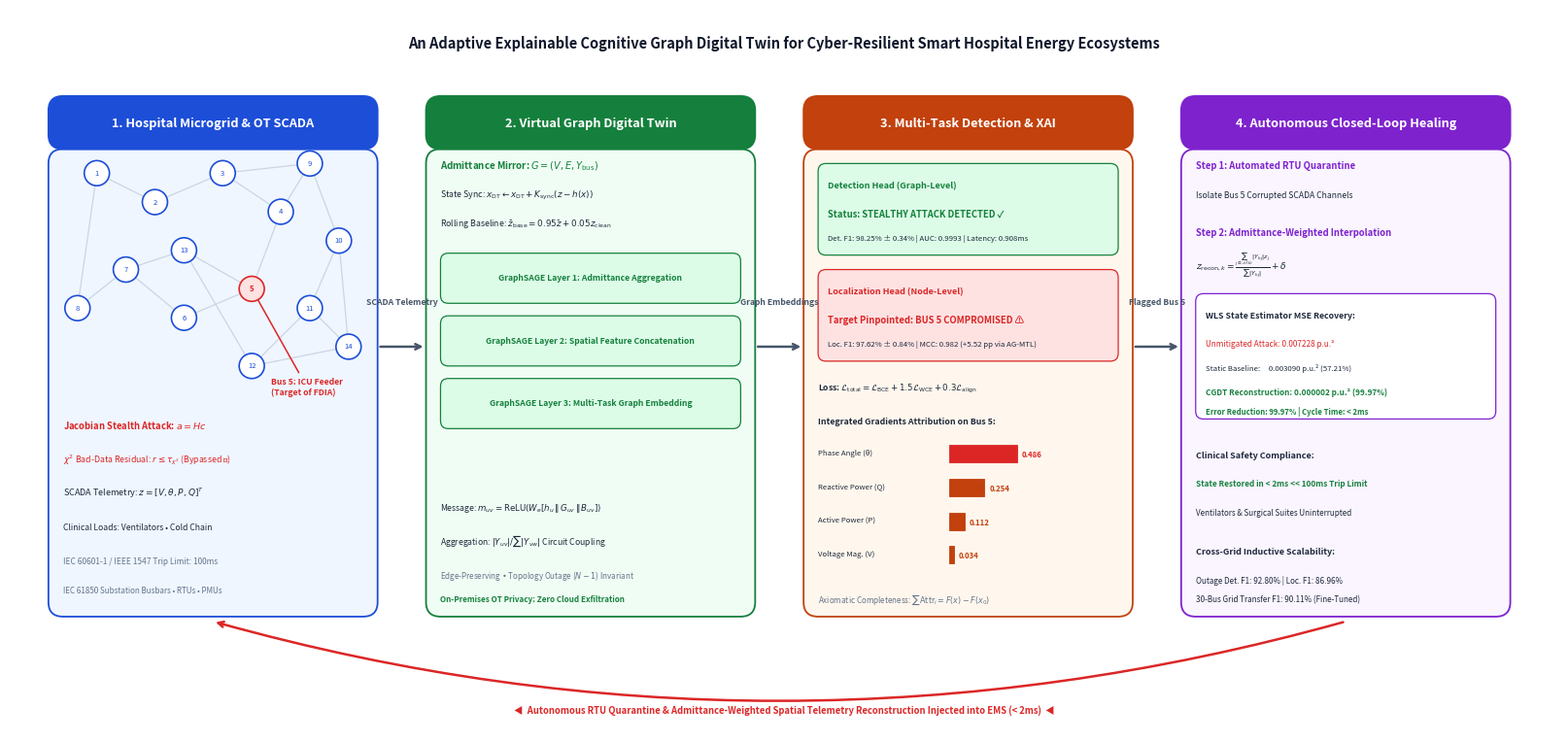

This chart was generated by the following Python code: (Note: this script raises an exception after producing the figure.)
"""
GDT Framework Figure — Healthcare Smart Hospital Microgrid Edition
Publication-quality Matplotlib Vector PDF / High-Res PNG for SUNRISE 2026 (Springer CCIS).
Generates: figures/gdt_framework_matplotlib.pdf & figures/gdt_framework_matplotlib.png
"""

import matplotlib
matplotlib.use("Agg")
import matplotlib.pyplot as plt
from matplotlib.patches import FancyBboxPatch

# ── Canvas Setup ────────────────────────────────────────────────────
fig, ax = plt.subplots(figsize=(16, 7.5), dpi=300)
ax.set_xlim(0, 16)
ax.set_ylim(0, 7.5)
ax.axis("off")
fig.patch.set_facecolor("white")

# ── Color Palette ───────────────────────────────────────────────────
C = {
    "title_bg": "#0F172A",
    "b1_bg":    "#EFF6FF", "b1_bd": "#1D4ED8",
    "b2_bg":    "#F0FDF4", "b2_bd": "#15803D",
    "b3_bg":    "#FFF7ED", "b3_bd": "#C2410C",
    "b4_bg":    "#FAF5FF", "b4_bd": "#7E22CE",
    "red":      "#DC2626",
    "arrow":    "#475569",
    "text":     "#1E293B",
    "muted":    "#64748B",
}

def draw_block_container(x, y, w, h, title, bg_col, bd_col):
    """Draw a clean rounded block with a solid header bar."""
    body = FancyBboxPatch((x, y), w, h - 0.55,
                          boxstyle="round,pad=0,rounding_size=0.15",
                          linewidth=1.3, edgecolor=bd_col, facecolor=bg_col, zorder=2)
    ax.add_patch(body)
    
    header = FancyBboxPatch((x, y + h - 0.55), w, 0.55,
                            boxstyle="round,pad=0,rounding_size=0.15",
                            linewidth=1.3, edgecolor=bd_col, facecolor=bd_col, zorder=3)
    ax.add_patch(header)
    
    ax.text(x + w / 2.0, y + h - 0.28, title, ha="center", va="center",
            fontsize=9.2, fontweight="bold", color="white", zorder=4)

# ════════════════════════════════════════════════════════════════════
# 1. BLOCK 1 — Physical Hospital Microgrid & OT Layer (x: 0.4 to 3.8)
# ════════════════════════════════════════════════════════════════════
b1_x, b1_y, b1_w, b1_h = 0.4, 1.2, 3.4, 5.4
draw_block_container(b1_x, b1_y, b1_w, b1_h, "1. Hospital Microgrid & OT SCADA", C["b1_bg"], C["b1_bd"])

bus_coords = {
    1: (0.9, 5.8),  2: (1.5, 5.5),  3: (2.2, 5.8),  4: (2.8, 5.4),
    5: (2.5, 4.6),  6: (1.8, 4.3),  7: (1.2, 4.8),  8: (0.7, 4.4),
    9: (3.1, 5.9), 10: (3.4, 5.1), 11: (3.1, 4.4), 12: (2.5, 3.8),
   13: (1.8, 5.0), 14: (3.5, 4.0)
}
edges = [(1,2),(2,3),(3,4),(4,5),(5,6),(6,7),(7,8),(8,1),
         (3,9),(9,10),(10,11),(11,12),(12,14),(14,11),
         (4,9),(5,13),(13,7),(10,14),(12,13)]

for u, v in edges:
    x1, y1 = bus_coords[u]
    x2, y2 = bus_coords[v]
    ax.plot([x1, x2], [y1, y2], color="#CBD5E1", lw=0.9, zorder=3)

for b_id, (bx_pos, by_pos) in bus_coords.items():
    is_attack = (b_id == 5)
    node_col = C["red"] if is_attack else C["b1_bd"]
    fill_col = "#FEE2E2" if is_attack else "white"
    ax.add_patch(plt.Circle((bx_pos, by_pos), 0.13, color=node_col, fc=fill_col, lw=1.2, zorder=5))
    ax.text(bx_pos, by_pos, str(b_id), ha="center", va="center",
            fontsize=5.5, fontweight="bold" if is_attack else "normal", color=node_col, zorder=6)

# Attack label on Bus 5 (ICU Feeder)
ax.annotate("Bus 5: ICU Feeder\n(Target of FDIA)", xy=(2.5, 4.6), xytext=(2.7, 3.5),
            arrowprops=dict(arrowstyle="->", color=C["red"], lw=1.1),
            fontsize=6.2, fontweight="bold", color=C["red"], ha="left")

# Clinical loads annotations
ax.text(0.55, 3.15, r"Jacobian Stealth Attack: $a = H c$", fontsize=6.8, color=C["red"], fontweight="bold")
ax.text(0.55, 2.80, r"$\chi^2$ Bad-Data Residual: $r \leq \tau_{\chi^2}$ (Bypassed ✗)", fontsize=6.3, color=C["red"])
ax.text(0.55, 2.45, r"SCADA Telemetry: $z = [V, \theta, P, Q]^T$", fontsize=6.5, color=C["text"])
ax.text(0.55, 2.10, "Clinical Loads: Ventilators • Cold Chain", fontsize=6.2, color=C["text"])
ax.text(0.55, 1.75, "IEC 60601-1 / IEEE 1547 Trip Limit: 100ms", fontsize=6.0, color=C["muted"], fontstyle="italic")
ax.text(0.55, 1.45, "IEC 61850 Substation Busbars • RTUs • PMUs", fontsize=5.8, color=C["muted"])

# ════════════════════════════════════════════════════════════════════
# 2. BLOCK 2 — Virtual Graph Digital Twin (x: 4.3 to 7.7)
# ════════════════════════════════════════════════════════════════════
b2_x, b2_y, b2_w, b2_h = 4.3, 1.2, 3.4, 5.4
draw_block_container(b2_x, b2_y, b2_w, b2_h, "2. Virtual Graph Digital Twin", C["b2_bg"], C["b2_bd"])

ax.text(4.45, 5.85, r"Admittance Mirror: $G = (V, E, Y_{\mathrm{bus}})$", fontsize=7.0, fontweight="bold", color=C["b2_bd"])
ax.text(4.45, 5.55, r"State Sync: $x_{\mathrm{DT}} \leftarrow x_{\mathrm{DT}} + K_{\mathrm{sync}}(z - h(x))$", fontsize=6.3, color=C["text"])
ax.text(4.45, 5.25, r"Rolling Baseline: $\bar{z}_{\mathrm{base}} = 0.95 \bar{z} + 0.05 z_{\mathrm{clean}}$", fontsize=6.3, color=C["text"])

# GraphSAGE Convolution Layers Box
for i, layer_name in enumerate(["Layer 1: Admittance Aggregation", "Layer 2: Spatial Feature Concatenation", "Layer 3: Multi-Task Graph Embedding"]):
    ly = 4.45 - i * 0.65
    layer_box = FancyBboxPatch((4.45, ly), 3.1, 0.52, boxstyle="round,pad=0,rounding_size=0.08",
                               linewidth=0.9, edgecolor=C["b2_bd"], facecolor="#DCFCE7", zorder=3)
    ax.add_patch(layer_box)
    ax.text(6.0, ly + 0.26, f"GraphSAGE {layer_name}", ha="center", va="center",
            fontsize=6.2, fontweight="bold", color=C["b2_bd"])

ax.text(4.45, 2.30, r"Message: $m_{uv} = \mathrm{ReLU}(W_e [h_u \,\|\, G_{uv} \,\|\, B_{uv}])$", fontsize=6.2, color=C["text"])
ax.text(4.45, 1.95, r"Aggregation: $|Y_{uv}| / \sum |Y_{vw}|$ Circuit Coupling", fontsize=6.2, color=C["text"])
ax.text(4.45, 1.60, r"Edge-Preserving • Topology Outage ($N-1$) Invariant", fontsize=5.8, color=C["muted"], fontstyle="italic")
ax.text(4.45, 1.35, "On-Premises OT Privacy: Zero Cloud Exfiltration", fontsize=5.8, color=C["b2_bd"], fontweight="bold")

# ════════════════════════════════════════════════════════════════════
# 3. BLOCK 3 — Multi-Task Detection & Explainability (x: 8.2 to 11.6)
# ════════════════════════════════════════════════════════════════════
b3_x, b3_y, b3_w, b3_h = 8.2, 1.2, 3.4, 5.4
draw_block_container(b3_x, b3_y, b3_w, b3_h, "3. Multi-Task Detection & XAI", C["b3_bg"], C["b3_bd"])

# Detection Head Box
det_box = FancyBboxPatch((8.35, 4.95), 3.1, 0.95, boxstyle="round,pad=0,rounding_size=0.08",
                         linewidth=0.9, edgecolor=C["b2_bd"], facecolor="#DCFCE7", zorder=3)
ax.add_patch(det_box)
ax.text(8.45, 5.65, "Detection Head (Graph-Level)", fontsize=6.5, fontweight="bold", color=C["b2_bd"])
ax.text(8.45, 5.35, "Status: STEALTHY ATTACK DETECTED ✓", fontsize=6.8, fontweight="bold", color=C["b2_bd"])
ax.text(8.45, 5.10, "Det. F1: 98.25% ± 0.34% | AUC: 0.9993 | Latency: 0.908ms", fontsize=5.6, color=C["text"])

# Localization Head Box
loc_box = FancyBboxPatch((8.35, 3.85), 3.1, 0.95, boxstyle="round,pad=0,rounding_size=0.08",
                         linewidth=0.9, edgecolor=C["red"], facecolor="#FEE2E2", zorder=3)
ax.add_patch(loc_box)
ax.text(8.45, 4.55, "Localization Head (Node-Level)", fontsize=6.5, fontweight="bold", color=C["red"])
ax.text(8.45, 4.25, "Target Pinpointed: BUS 5 COMPROMISED ⚠", fontsize=6.8, fontweight="bold", color=C["red"])
ax.text(8.45, 4.00, "Loc. F1: 97.62% ± 0.84% | MCC: 0.982 (+5.52 pp via AG-MTL)", fontsize=5.6, color=C["text"])

# Attribution-Guided MTL Formula
ax.text(8.35, 3.55, r"Loss: $\mathcal{L}_{\mathrm{total}} = \mathcal{L}_{\mathrm{BCE}} + 1.5\mathcal{L}_{\mathrm{WCE}} + 0.3\mathcal{L}_{\mathrm{align}}$",
        fontsize=6.2, fontweight="bold", color=C["text"])

# IG Attribution Bar Chart
ax.text(8.35, 3.20, "Integrated Gradients Attribution on Bus 5:", fontsize=6.3, fontweight="bold", color=C["text"])
ig_feats = [("Phase Angle (θ)", 0.486, C["red"]),
            ("Reactive Power (Q)", 0.254, C["b3_bd"]),
            ("Active Power (P)", 0.112, C["b3_bd"]),
            ("Voltage Mag. (V)", 0.034, C["b3_bd"])]

for i, (fname, val, bar_col) in enumerate(ig_feats):
    ry = 2.80 - i * 0.35
    ax.text(8.35, ry + 0.08, fname, fontsize=5.6, color=C["text"])
    ax.add_patch(FancyBboxPatch((9.7, ry), 1.45 * val, 0.18, boxstyle="square,pad=0",
                                linewidth=0.6, edgecolor=bar_col, facecolor=bar_col, zorder=3))
    ax.text(9.7 + 1.45 * val + 0.05, ry + 0.08, f"{val}", fontsize=5.6, color=bar_col, fontweight="bold", va="center")

ax.text(8.35, 1.35, r"Axiomatic Completeness: $\sum \mathrm{Attr}_i = F(x) - F(x_0)$", fontsize=5.8, color=C["muted"])

# ════════════════════════════════════════════════════════════════════
# 4. BLOCK 4 — Autonomous Closed-Loop Healing (x: 12.1 to 15.5)
# ════════════════════════════════════════════════════════════════════
b4_x, b4_y, b4_w, b4_h = 12.1, 1.2, 3.4, 5.4
draw_block_container(b4_x, b4_y, b4_w, b4_h, "4. Autonomous Closed-Loop Healing", C["b4_bg"], C["b4_bd"])

ax.text(12.25, 5.85, "Step 1: Automated RTU Quarantine", fontsize=6.8, fontweight="bold", color=C["b4_bd"])
ax.text(12.25, 5.55, "Isolate Bus 5 Corrupted SCADA Channels", fontsize=6.2, color=C["text"])

ax.text(12.25, 5.15, "Step 2: Admittance-Weighted Interpolation", fontsize=6.8, fontweight="bold", color=C["b4_bd"])
ax.text(12.25, 4.80, r"$z_{\mathrm{recon},k} = \frac{\sum_{j \in \mathcal{N}(k)} |Y_{kj}| z_j}{\sum |Y_{kj}|} + \delta$", fontsize=6.5, color=C["text"])

# WLS MSE Comparison Table Box
mse_box = FancyBboxPatch((12.25, 3.25), 3.1, 1.30, boxstyle="round,pad=0,rounding_size=0.08",
                         linewidth=0.9, edgecolor=C["b4_bd"], facecolor="white", zorder=3)
ax.add_patch(mse_box)
ax.text(12.35, 4.30, "WLS State Estimator MSE Recovery:", fontsize=6.3, fontweight="bold", color=C["text"])
ax.text(12.35, 4.00, "Unmitigated Attack: 0.007228 p.u.²", fontsize=5.9, color=C["red"])
ax.text(12.35, 3.75, "Static Baseline:     0.003090 p.u.² (57.21%)", fontsize=5.6, color=C["text"])
ax.text(12.35, 3.50, "CGDT Reconstruction: 0.000002 p.u.² (99.97%)", fontsize=5.9, color=C["b2_bd"], fontweight="bold")
ax.text(12.35, 3.30, "Error Reduction: 99.97% | Cycle Time: < 2ms", fontsize=5.6, fontweight="bold", color=C["b2_bd"])

ax.text(12.25, 2.85, "Clinical Safety Compliance:", fontsize=6.5, fontweight="bold", color=C["text"])
ax.text(12.25, 2.55, "State Restored in < 2ms << 100ms Trip Limit", fontsize=5.9, color=C["b2_bd"], fontweight="bold")
ax.text(12.25, 2.25, "Ventilators & Surgical Suites Uninterrupted", fontsize=5.8, color=C["text"])

ax.text(12.25, 1.85, "Cross-Grid Inductive Scalability:", fontsize=6.5, fontweight="bold", color=C["text"])
ax.text(12.25, 1.55, "Outage Det. F1: 92.80% | Loc. F1: 86.96%", fontsize=5.8, color=C["text"])
ax.text(12.25, 1.35, "30-Bus Grid Transfer F1: 90.11% (Fine-Tuned)", fontsize=5.8, color=C["text"])

# ════════════════════════════════════════════════════════════════════
# 5. CONNECTOR ARROWS BETWEEN BLOCKS
# ════════════════════════════════════════════════════════════════════
# Arrow 1 -> 2
ax.annotate("", xy=(4.3, 4.0), xytext=(3.8, 4.0),
            arrowprops=dict(arrowstyle="->", color=C["arrow"], lw=1.8))
ax.text(4.05, 4.42, "SCADA Telemetry", ha="center", va="bottom", fontsize=6.2, fontweight="bold", color=C["arrow"])

# Arrow 2 -> 3
ax.annotate("", xy=(8.2, 4.0), xytext=(7.7, 4.0),
            arrowprops=dict(arrowstyle="->", color=C["arrow"], lw=1.8))
ax.text(7.95, 4.42, "Graph Embeddings", ha="center", va="bottom", fontsize=6.2, fontweight="bold", color=C["arrow"])

# Arrow 3 -> 4
ax.annotate("", xy=(12.1, 4.0), xytext=(11.6, 4.0),
            arrowprops=dict(arrowstyle="->", color=C["arrow"], lw=1.8))
ax.text(11.85, 4.42, "Flagged Bus 5", ha="center", va="bottom", fontsize=6.2, fontweight="bold", color=C["arrow"])

# Bottom Feedback Loop: Block 4 -> Block 1
ax.annotate("", xy=(2.1, 1.15), xytext=(13.8, 1.15),
            arrowprops=dict(arrowstyle="->", color=C["red"], lw=1.8, connectionstyle="arc3,rad=-0.14"))
ax.text(8.0, 0.18, "◀  Autonomous RTU Quarantine & Admittance-Weighted Spatial Telemetry Reconstruction Injected into EMS (< 2ms)  ◀",
        ha="center", va="bottom", fontsize=6.8, fontweight="bold", color=C["red"])

# ════════════════════════════════════════════════════════════════════
# TITLE BANNER AT VERY TOP
# ════════════════════════════════════════════════════════════════════
ax.text(8.0, 7.15, "An Adaptive Explainable Cognitive Graph Digital Twin for Cyber-Resilient Smart Hospital Energy Ecosystems",
        ha="center", va="center", fontsize=10.5, fontweight="bold", color=C["title_bg"])

# ── Save Outputs ────────────────────────────────────────────────────
plt.tight_layout(pad=0.2)
plt.savefig("figures/gdt_framework_matplotlib.pdf", format="pdf", dpi=300, bbox_inches="tight", facecolor="white")
plt.savefig("figures/gdt_framework_matplotlib.png", format="png", dpi=300, bbox_inches="tight", facecolor="white")
plt.savefig("figures/gdt_framework_matplotlib.svg", format="svg", bbox_inches="tight", facecolor="white")
print("Successfully generated Healthcare Smart Hospital GDT Matplotlib PDF, PNG & SVG figures!")
